The GitHub repository jgurien03/grailed-bot contains a labelled image folder "new_dataset" with 7 categories: accessories, bottoms, dresses, outerwear, shoes, skirts, tops. Examples follow, each with its label.

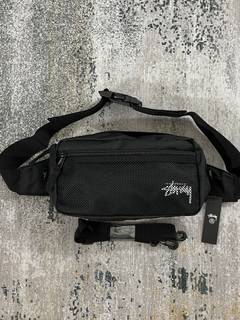
Label: accessories

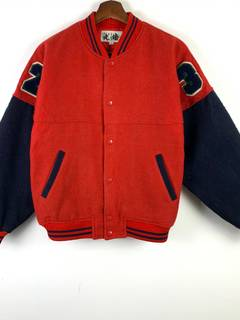
Label: outerwear

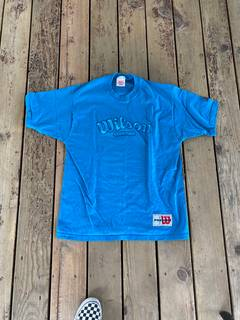
Label: tops

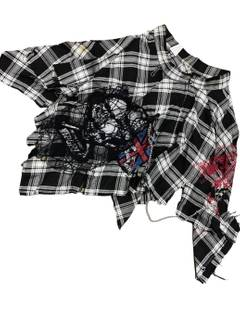
Label: skirts

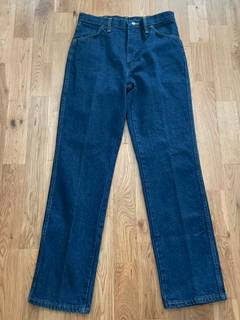
Label: bottoms

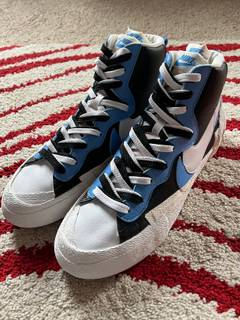
Label: shoes
